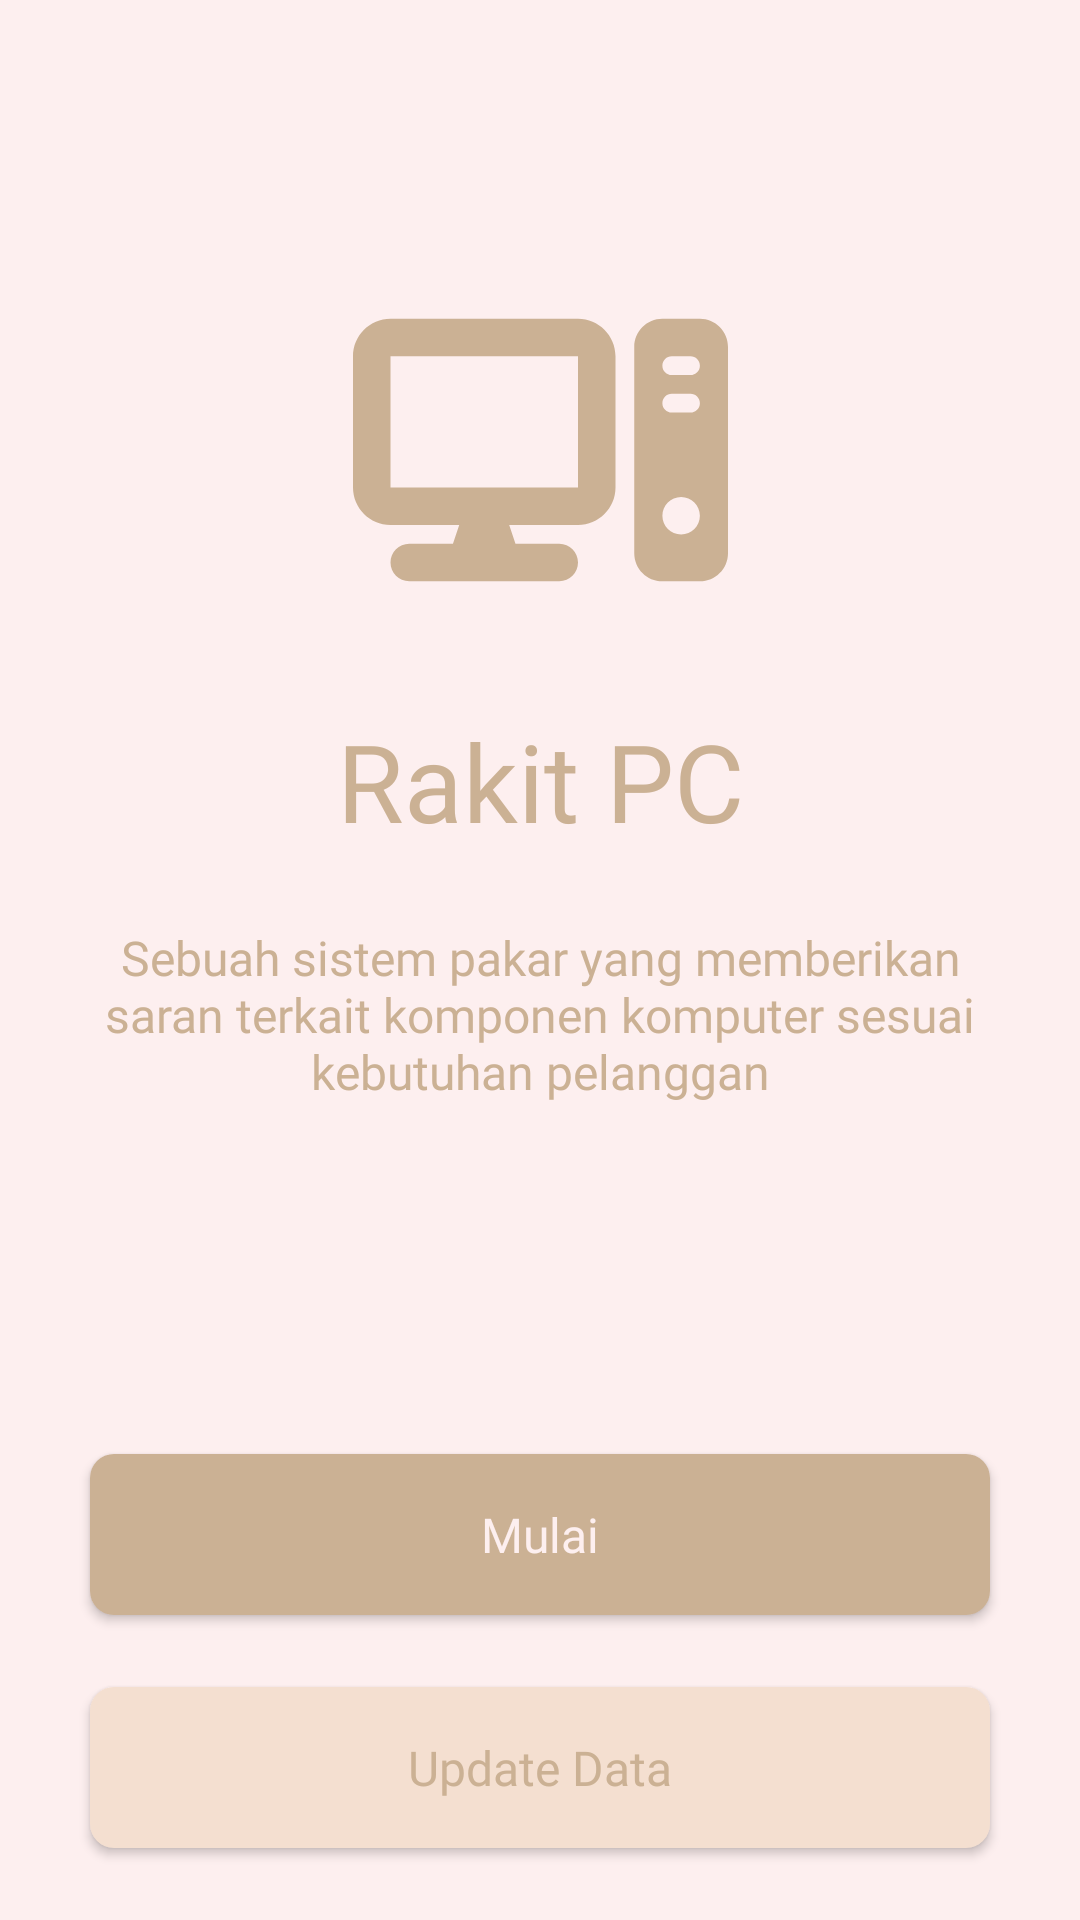

Reconstruct the res/layout file that produces this screen, plus the resources it refers to.
<!-- AndroidManifest.xml: application theme Theme.RakitPCExpertSystem -->
<!-- res/layout/activity_home.xml -->
<?xml version="1.0" encoding="utf-8"?>
<androidx.constraintlayout.widget.ConstraintLayout xmlns:android="http://schemas.android.com/apk/res/android"
    xmlns:app="http://schemas.android.com/apk/res-auto"
    xmlns:tools="http://schemas.android.com/tools"
    android:layout_width="match_parent"
    android:layout_height="match_parent"
    tools:context=".HomeActivity">

    <ImageView
        android:id="@+id/iv_logo"
        android:layout_width="wrap_content"
        android:layout_height="wrap_content"
        android:layout_marginTop="100dp"
        android:contentDescription="@string/rakit_pc"
        android:src="@drawable/ic_logo"
        app:layout_constraintEnd_toEndOf="parent"
        app:layout_constraintStart_toStartOf="parent"
        app:layout_constraintTop_toTopOf="parent" />

    <TextView
        android:id="@+id/tv_title"
        style="@style/SemiBold36Sp"
        android:layout_width="0dp"
        android:layout_height="wrap_content"
        android:layout_marginTop="36dp"
        android:gravity="center_horizontal"
        android:text="@string/rakit_pc_title"
        app:layout_constraintEnd_toEndOf="parent"
        app:layout_constraintStart_toStartOf="parent"
        app:layout_constraintTop_toBottomOf="@id/iv_logo" />

    <TextView
        android:id="@+id/tv_message"
        style="@style/Medium16Sp"
        android:layout_width="match_parent"
        android:layout_height="wrap_content"
        android:layout_marginHorizontal="30dp"
        android:layout_marginTop="24dp"
        android:gravity="center_horizontal"
        android:text="@string/rakit_pc_message"
        app:layout_constraintEnd_toEndOf="parent"
        app:layout_constraintStart_toStartOf="parent"
        app:layout_constraintTop_toBottomOf="@id/tv_title" />

    <Button
        android:id="@+id/btn_start"
        style="@style/SemiBold16Sp"
        android:layout_width="match_parent"
        android:layout_height="wrap_content"
        android:layout_marginHorizontal="30dp"
        android:layout_marginBottom="24dp"
        android:background="@drawable/bg_radius_8dp"
        android:paddingVertical="16dp"
        android:text="@string/mulai"
        android:textAllCaps="false"
        android:textColor="@color/light_primary"
        app:layout_constraintBottom_toTopOf="@id/btn_update"
        app:layout_constraintEnd_toEndOf="parent"
        app:layout_constraintStart_toStartOf="parent" />

    <Button
        android:id="@+id/btn_update"
        style="@style/SemiBold16Sp"
        android:layout_width="match_parent"
        android:layout_height="wrap_content"
        android:layout_marginHorizontal="30dp"
        android:text="@string/update_data"
        android:layout_marginBottom="24dp"
        android:background="@drawable/bg_radius_8dp"
        android:backgroundTint="@color/green_accent"
        android:paddingVertical="16dp"
        android:visibility="visible"
        android:textAllCaps="false"
        android:textColor="@color/red_accent"
        app:layout_constraintBottom_toBottomOf="parent"
        app:layout_constraintEnd_toEndOf="parent"
        app:layout_constraintStart_toStartOf="parent" />

</androidx.constraintlayout.widget.ConstraintLayout>
<!-- resources referenced by this layout -->
<resources>
  <color name="green_accent">#FFF4DFD0</color>
  <color name="light_primary">#FFFDEFEF</color>
  <color name="red_accent">#FFCBB194</color>
  <!-- drawable bg_radius_8dp (drawable) -->
  <?xml version="1.0" encoding="utf-8"?>
  <ripple xmlns:android="http://schemas.android.com/apk/res/android"
      android:color="@color/dark_accent">
      <item android:id="@android:id/mask">
          <shape android:shape="rectangle">
              <solid android:color="@color/dark_accent" />
              <corners android:radius="8dp" />
          </shape>
      </item>
  
      <item android:id="@android:id/background">
          <shape>
              <corners android:radius="8dp" />
              <solid android:color="@color/red_accent" />
          </shape>
      </item>
  </ripple>
  <string name="mulai">Mulai</string>
  <string name="rakit_pc">rakit pc</string>
  <string name="rakit_pc_message">Sebuah sistem pakar yang memberikan saran terkait komponen komputer sesuai kebutuhan pelanggan</string>
  <string name="rakit_pc_title">Rakit PC</string>
  <string name="update_data">Update Data</string>
  <style name="Medium16Sp" parent="TextAppearance.AppCompat">
          <item name="android:textColor">@color/red_accent</item>
          <item name="android:fontFamily">@font/poppins_medium</item>
          <item name="android:textSize">16sp</item>
      </style>
  <style name="SemiBold16Sp" parent="TextAppearance.AppCompat">
          <item name="android:textColor">@color/red_accent</item>
          <item name="android:fontFamily">@font/poppins_semibold</item>
          <item name="android:textSize">16sp</item>
      </style>
  <style name="SemiBold36Sp" parent="TextAppearance.AppCompat">
          <item name="android:textColor">@color/red_accent</item>
          <item name="android:fontFamily">@font/poppins_semibold</item>
          <item name="android:textSize">36sp</item>
      </style>
  <style name="Theme.RakitPCExpertSystem" parent="Theme.AppCompat.Light.NoActionBar">
          
          <item name="colorPrimary">@color/light_primary</item>
          <item name="colorPrimaryVariant">@color/light_primary</item>
          <item name="colorOnPrimary">@color/light_primary</item>
          
          <item name="colorSecondary">@color/red_accent</item>
          <item name="colorSecondaryVariant">@color/green_accent</item>
          <item name="colorOnSecondary">@color/red_accent</item>
          
          <item name="android:windowTranslucentStatus">false</item>
          <item name="android:windowTranslucentNavigation">false</item>
          <item name="android:navigationBarColor">@color/light_primary</item>
          <item name="android:statusBarColor">@color/light_primary</item>
          
          <item name="android:windowBackground">?colorPrimary</item>
          <item name="android:windowLightStatusBar" tools:targetApi="m">true</item>
      </style>
  <color name="dark_accent">#FF3A3F47</color>
</resources>
